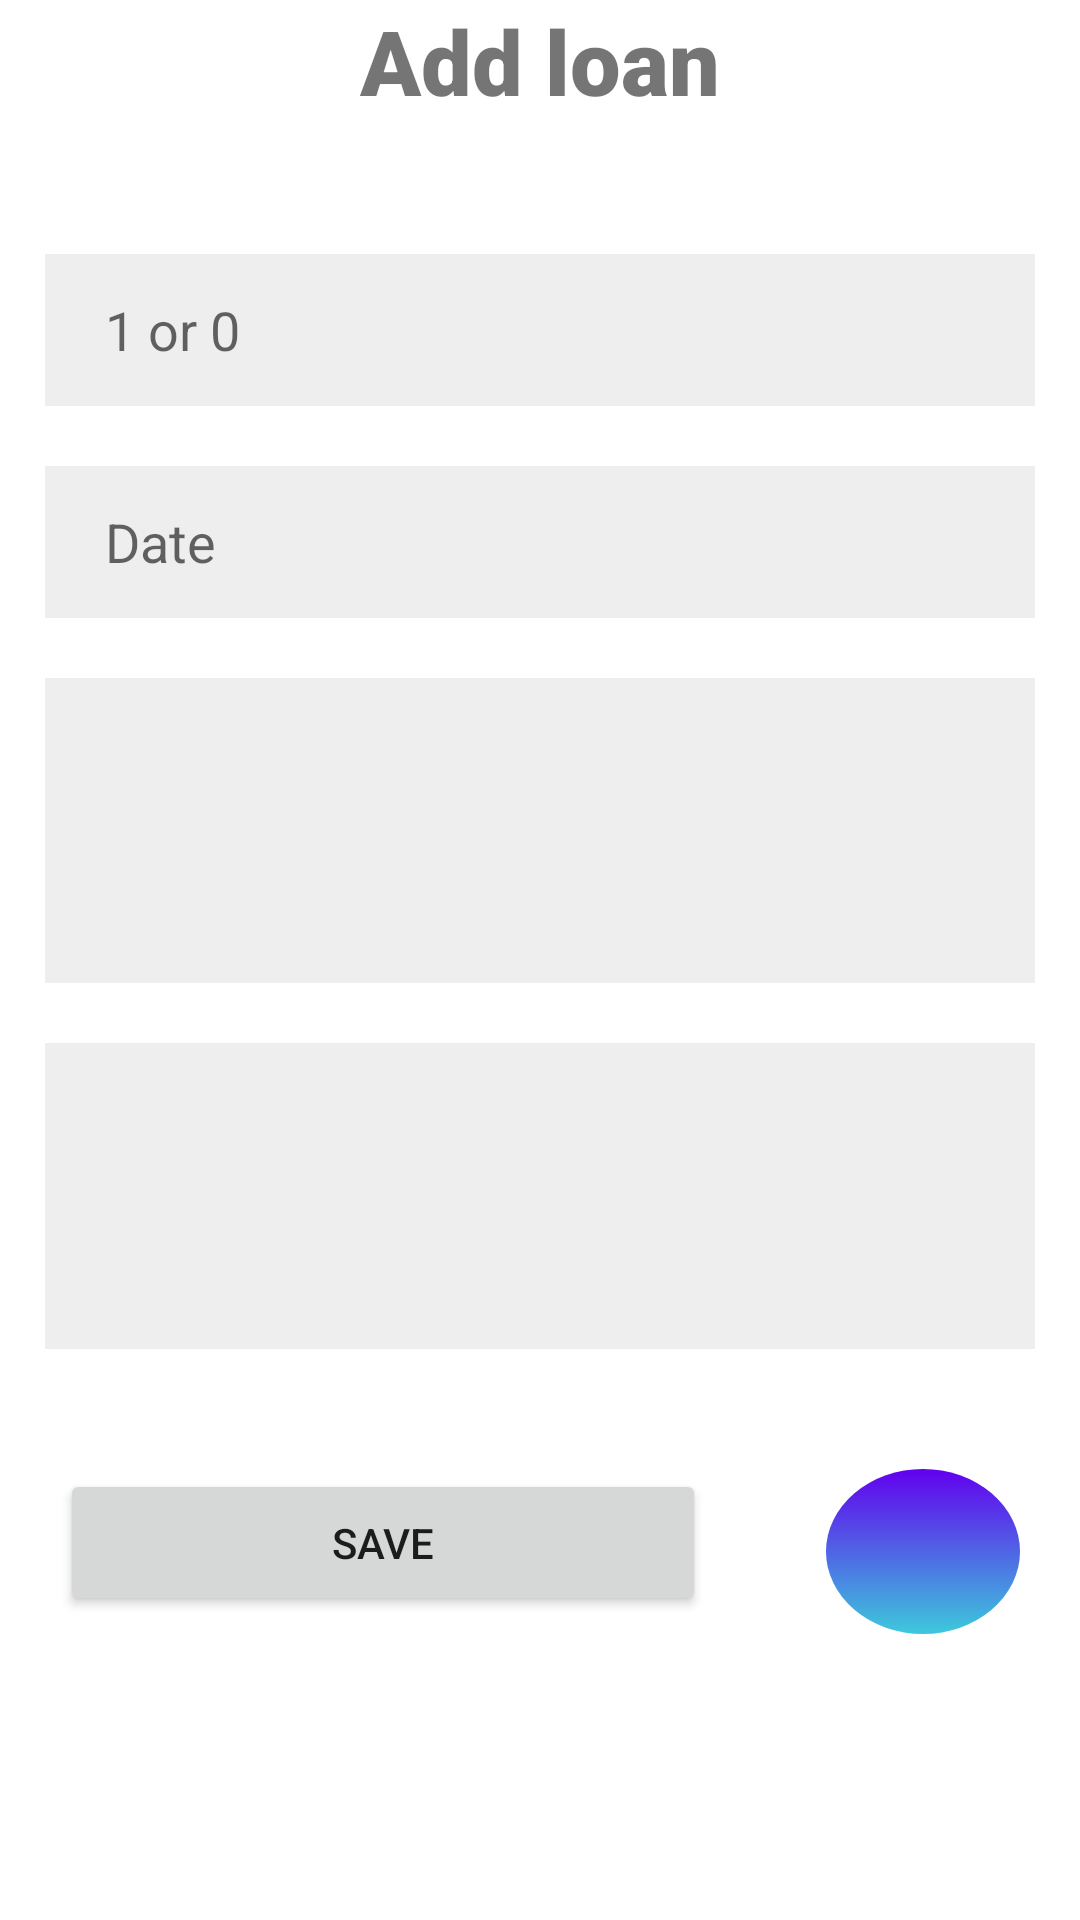

Layout XML and referenced resources for this Android screen:
<!-- AndroidManifest.xml: application theme Theme.Iti27849u1_equipo_08 -->
<!-- res/layout/add_loan.xml -->
<LinearLayout xmlns:android="http://schemas.android.com/apk/res/android"
    xmlns:tools="http://schemas.android.com/tools"
    android:layout_width="match_parent"
    android:layout_height="match_parent"
    android:orientation="vertical"
    android:layout_margin="30dp">

    <TextView
        android:layout_width="match_parent"
        android:layout_height="0dp"
        android:layout_weight="1"
        android:fontFamily="sans-serif-black"
        android:text="@string/str_add_loan"
        android:textAlignment="center"
        android:textSize="30sp" />

    <EditText
        android:layout_weight="0.6"
        android:background="#EEEEEE"
        android:layout_width="match_parent"
        android:paddingLeft="20dp"
        android:layout_marginHorizontal="15dp"
        android:layout_marginBottom="20dp"
        android:hint="1 or 0"
        android:digits="10"
        android:layout_height="0dp"
        android:inputType="text"
        android:text=""
        android:ems="10"
        android:maxLength="1"
        android:id="@+id/txtStatus"
        />

    <EditText
        android:id="@+id/txtDate"
        android:layout_width="match_parent"
        android:layout_height="0dp"
        android:layout_weight="0.6"
        android:layout_marginHorizontal="15dp"
        android:layout_marginBottom="20dp"
        android:hint="Date"
        android:paddingLeft="20dp"
        android:background="#EEEEEE"
        android:ems="10"
        android:inputType="date" />

    <ListView
        android:id="@+id/lvCustomers"
        android:layout_width="match_parent"
        android:layout_height="0dp"
        android:layout_weight="1.2"
        android:layout_marginHorizontal="15dp"
        android:layout_marginBottom="20dp"
        android:background="#EEEEEE"
        android:ems="10"
        android:scrollbars="vertical"
        />

    <ListView
        android:id="@+id/lvInventory"
        android:layout_width="match_parent"
        android:layout_height="0dp"
        android:layout_weight="1.2"
        android:layout_marginHorizontal="15dp"
        android:layout_marginBottom="20dp"
        android:background="#EEEEEE"
        android:ems="10"
        android:scrollbars="vertical"
        />

    <LinearLayout
        android:orientation="horizontal"
        android:layout_width="match_parent"
        android:layout_weight="2"
        android:layout_height="0dp"
        >

        <Button
            android:id="@+id/btnSave"
            android:layout_width="0dp"
            android:layout_height="wrap_content"
            android:layout_weight="2"
            android:layout_margin="20dp"
            android:paddingVertical="15dp"
            android:text="Save" />

        <ImageButton
            android:id="@+id/btn_back"
            android:layout_width="0dp"
            android:layout_height="55dp"
            android:layout_weight="0.6"
            android:src="@drawable/ic_arrow_back"
            android:layout_margin="20dp"
            android:tooltipText="@string/str_back"
            android:background="@drawable/round_button"/>

    </LinearLayout>

</LinearLayout>
<!-- resources referenced by this layout -->
<resources>
  <!-- drawable round_button (drawable) -->
  <?xml version="1.0" encoding="utf-8"?>
  <shape xmlns:android="http://schemas.android.com/apk/res/android"
      android:shape="oval" >
      <gradient
          android:startColor="@color/purple_500"
          android:endColor="@color/Azul"
          android:angle="270" />
  </shape>
  <string name="str_add_loan">Add loan</string>
  <string name="str_back">Back</string>
  <style name="Theme.Iti27849u1_equipo_08" parent="Theme.MaterialComponents.DayNight.DarkActionBar">
          
          <item name="colorPrimary">@color/purple_500</item>
          <item name="colorPrimaryVariant">@color/purple_700</item>
          <item name="colorOnPrimary">@color/white</item>
          
          <item name="colorSecondary">@color/teal_200</item>
          <item name="colorSecondaryVariant">@color/teal_700</item>
          <item name="colorOnSecondary">@color/black</item>
          
          <item name="android:statusBarColor" tools:targetApi="l">?attr/colorPrimaryVariant</item>
          
      </style>
  <color name="purple_500">#FF6200EE</color>
  <color name="Azul">#3DC9DC</color>
  <color name="purple_700">#FF3700B3</color>
  <color name="white">#FFFFFFFF</color>
  <color name="teal_200">#FF03DAC5</color>
  <color name="teal_700">#FF018786</color>
  <color name="black">#FF000000</color>
</resources>
